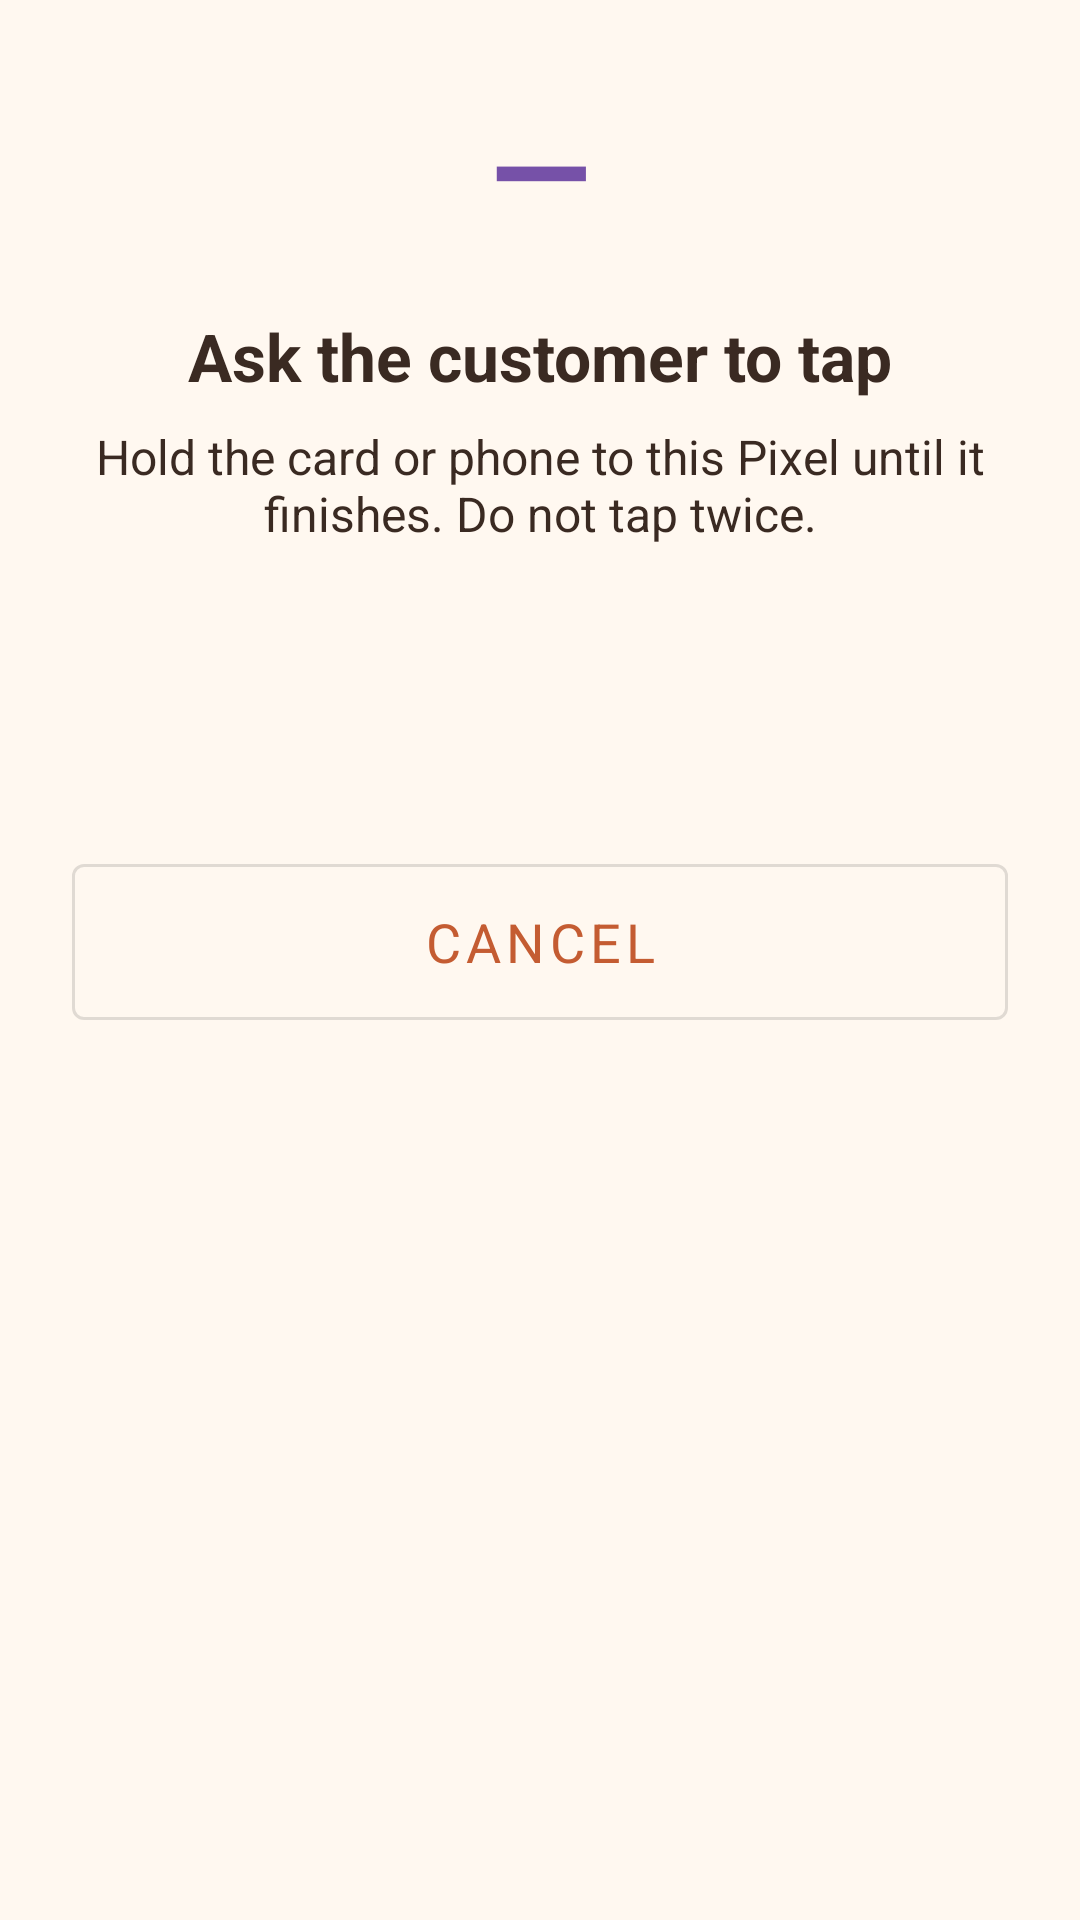

Layout XML and referenced resources for this Android screen:
<!-- AndroidManifest.xml: application theme Theme.SRPos -->
<!-- res/layout/activity_collect.xml -->
<?xml version="1.0" encoding="utf-8"?>
<ScrollView xmlns:android="http://schemas.android.com/apk/res/android"
    android:layout_width="match_parent"
    android:layout_height="match_parent"
    android:background="@color/cream"
    android:clipToPadding="false"
    android:fillViewport="true"
    android:fitsSystemWindows="true">

    <LinearLayout
        android:layout_width="match_parent"
        android:layout_height="wrap_content"
        android:gravity="center_horizontal"
        android:orientation="vertical"
        android:padding="24dp">

        <TextView
            android:id="@+id/collectBanner"
            android:layout_width="match_parent"
            android:layout_height="wrap_content"
            android:background="@color/turquoise"
            android:gravity="center"
            android:padding="10dp"
            android:text="@string/collect_test_banner"
            android:textColor="@color/cream"
            android:textSize="16sp"
            android:textStyle="bold"
            android:visibility="gone" />

        <TextView
            android:id="@+id/handoffPanel"
            android:layout_width="match_parent"
            android:layout_height="wrap_content"
            android:layout_marginTop="8dp"
            android:fontFamily="monospace"
            android:gravity="start"
            android:padding="8dp"
            android:textColor="@color/brown"
            android:textSize="13sp"
            android:visibility="gone" />

        <TextView
            android:id="@+id/diagnosticsToggle"
            android:layout_width="match_parent"
            android:layout_height="wrap_content"
            android:gravity="center"
            android:padding="8dp"
            android:text="@string/test_diagnostics"
            android:textColor="@color/turquoise"
            android:textSize="14sp"
            android:visibility="gone" />

        <TextView
            android:id="@+id/diagnostics"
            android:layout_width="match_parent"
            android:layout_height="wrap_content"
            android:layout_marginTop="8dp"
            android:fontFamily="monospace"
            android:gravity="start"
            android:textColor="@color/brown"
            android:textSize="12sp"
            android:visibility="gone" />

        <TextView
            android:id="@+id/amount"
            android:layout_width="match_parent"
            android:layout_height="64dp"
            android:autoSizeMaxTextSize="44sp"
            android:autoSizeMinTextSize="24sp"
            android:autoSizeTextType="uniform"
            android:gravity="center"
            android:maxLines="1"
            android:text="—"
            android:textColor="@color/purple"
            android:textStyle="bold" />

        <TextView
            android:id="@+id/status"
            android:layout_width="match_parent"
            android:layout_height="wrap_content"
            android:layout_marginTop="16dp"
            android:gravity="center"
            android:text="@string/tap_title"
            android:textColor="@color/brown"
            android:textSize="22sp"
            android:textStyle="bold" />

        <TextView
            android:id="@+id/detail"
            android:layout_width="match_parent"
            android:layout_height="wrap_content"
            android:layout_marginTop="8dp"
            android:gravity="center"
            android:text="@string/tap_copy"
            android:textColor="@color/brown"
            android:textSize="16sp" />

        <ProgressBar
            android:id="@+id/busy"
            android:layout_width="48dp"
            android:layout_height="48dp"
            android:layout_marginTop="28dp" />

        <Space
            android:layout_width="match_parent"
            android:layout_height="24dp" />

        <com.google.android.material.button.MaterialButton
            android:id="@+id/takePayment"
            android:layout_width="match_parent"
            android:layout_height="72dp"
            android:layout_marginTop="28dp"
            android:text="@string/take_payment"
            android:textSize="20sp"
            android:visibility="gone" />

        <com.google.android.material.button.MaterialButton
            android:id="@+id/cancel"
            style="@style/Widget.MaterialComponents.Button.OutlinedButton"
            android:layout_width="match_parent"
            android:layout_height="64dp"
            android:text="@string/cancel"
            android:textSize="18sp" />

        <com.google.android.material.button.MaterialButton
            android:id="@+id/backToPos"
            android:layout_width="match_parent"
            android:layout_height="64dp"
            android:layout_marginTop="12dp"
            android:text="@string/back_to_pos"
            android:textSize="18sp"
            android:visibility="gone" />

        <com.google.android.material.button.MaterialButton
            android:id="@+id/openSettings"
            style="@style/Widget.MaterialComponents.Button.OutlinedButton"
            android:layout_width="match_parent"
            android:layout_height="64dp"
            android:layout_marginTop="12dp"
            android:text="@string/open_settings"
            android:textSize="18sp"
            android:visibility="gone" />
    </LinearLayout>
</ScrollView>
<!-- resources referenced by this layout -->
<resources>
  <color name="brown">#3A2A22</color>
  <color name="cream">#FFF8F0</color>
  <color name="purple">#7651A8</color>
  <color name="turquoise">#2F6F6D</color>
  <string name="back_to_pos">Back to S&amp;R Payments</string>
  <string name="cancel">Cancel</string>
  <string name="collect_test_banner">COLLECT SCREEN\nTEST BUILD</string>
  <string name="open_settings">Open Settings</string>
  <string name="take_payment">Take Payment</string>
  <string name="tap_copy">Hold the card or phone to this Pixel until it finishes. Do not tap twice.</string>
  <string name="tap_title">Ask the customer to tap</string>
  <string name="test_diagnostics">TEST Diagnostics</string>
  <style name="Theme.SRPos" parent="Theme.MaterialComponents.Light.NoActionBar">
          <item name="colorPrimary">@color/terracotta</item>
          <item name="colorPrimaryVariant">@color/brown</item>
          <item name="colorAccent">@color/turquoise</item>
          <item name="android:statusBarColor">@color/brown</item>
          <item name="android:navigationBarColor">@color/cream</item>
          <item name="android:windowBackground">@color/cream</item>
          <item name="android:fontFamily">sans-serif</item>
      </style>
  <color name="terracotta">#C45C32</color>
</resources>
